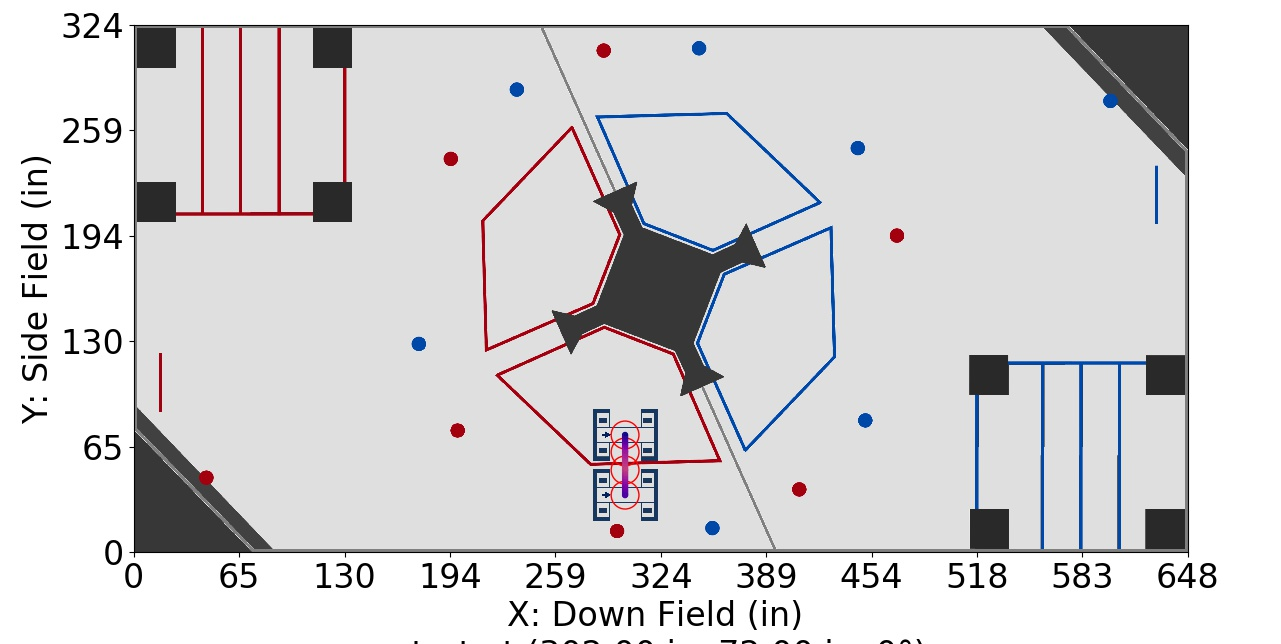

Data behind this chart, as committed beside it:
Distance (in), Time (s), X (in), Y (in), Velocity (in/s), Orientation (deg), Touch, Way X (in), Way Y (in), Way Velocity (in/s), Way Orientation (deg), Way Turn Radius (in), Touch this Point
0.0, 0.0, 302.0, 72.0, 0.0, 0.0, 0, 302.0, 72.0, 0.0, 0.0, 3.0, 0.0
1.0, 0.1667, 302.0, 71.0, 12.0, 0.0, 0, 302.0, 61.52, 120.0, 0.0, 3.0, 0
2.0, 0.25, 302.0, 70.0, 12.0, 0.0, 0, 302.0, 50.45, 84.0, 0.0, 3.0, 0
3.0, 0.3176, 302.0, 69.0, 17.58, 0.0, 0, 302.0, 35.0, 24.0, 0.0, 3.0, 0
4.0, 0.3664, 302.0, 68.0, 23.44, 0.0, 0, , , , , , 
5.0, 0.4043, 302.0, 67.0, 29.3, 0.0, 0, , , , , , 
6.0, 0.4353, 302.0, 66.0, 35.17, 0.0, 0, , , , , , 
7.0, 0.4615, 302.0, 65.0, 41.03, 0.0, 0, , , , , , 
8.0, 0.4843, 302.0, 64.0, 46.89, 0.0, 0, , , , , , 
9.0, 0.5044, 302.0, 63.0, 52.75, 0.0, 0, , , , , , 
10.0, 0.5223, 302.0, 62.0, 58.61, 0.0, 0, , , , , , 
10.48, 0.5304, 302.0, 61.52, 59.8, 0.0, 0, , , , , , 
11.48, 0.5468, 302.0, 60.52, 62.29, 0.0, 0, , , , , , 
12.48, 0.5626, 302.0, 59.52, 64.78, 0.0, 0, , , , , , 
13.48, 0.5777, 302.0, 58.52, 67.26, 0.0, 0, , , , , , 
14.48, 0.5923, 302.0, 57.52, 69.75, 0.0, 0, , , , , , 
15.48, 0.6064, 302.0, 56.52, 72.24, 0.0, 0, , , , , , 
16.48, 0.62, 302.0, 55.52, 74.73, 0.0, 0, , , , , , 
17.48, 0.6332, 302.0, 54.52, 77.21, 0.0, 0, , , , , , 
18.48, 0.6459, 302.0, 53.52, 79.7, 0.0, 0, , , , , , 
19.48, 0.6583, 302.0, 52.52, 82.19, 0.0, 0, , , , , , 
20.48, 0.6703, 302.0, 51.52, 84.0, 0.0, 0, , , , , , 
21.48, 0.6822, 302.0, 50.52, 84.0, 0.0, 0, , , , , , 
21.55, 0.683, 302.0, 50.45, 83.73, 0.0, 0, , , , , , 
22.55, 0.6953, 302.0, 49.45, 79.84, 0.0, 0, , , , , , 
23.55, 0.7081, 302.0, 48.45, 75.96, 0.0, 0, , , , , , 
24.55, 0.7216, 302.0, 47.45, 72.08, 0.0, 0, , , , , , 
25.55, 0.7359, 302.0, 46.45, 68.19, 0.0, 0, , , , , , 
26.55, 0.751, 302.0, 45.45, 64.31, 0.0, 0, , , , , , 
27.55, 0.767, 302.0, 44.45, 60.43, 0.0, 0, , , , , , 
28.55, 0.7841, 302.0, 43.45, 56.54, 0.0, 0, , , , , , 
29.55, 0.8024, 302.0, 42.45, 52.66, 0.0, 0, , , , , , 
30.55, 0.8221, 302.0, 41.45, 48.78, 0.0, 0, , , , , , 
31.55, 0.8435, 302.0, 40.45, 44.89, 0.0, 0, , , , , , 
32.55, 0.8667, 302.0, 39.45, 41.01, 0.0, 0, , , , , , 
33.55, 0.8923, 302.0, 38.45, 37.13, 0.0, 0, , , , , , 
34.55, 0.9208, 302.0, 37.45, 33.24, 0.0, 0, , , , , , 
35.55, 0.9527, 302.0, 36.45, 29.36, 0.0, 0, , , , , , 
36.55, 0.9892, 302.0, 35.45, 25.48, 0.0, 0, , , , , , 
37.0, 1.007, 302.0, 35.0, 24.0, 0.0, 0, , , , , , 
